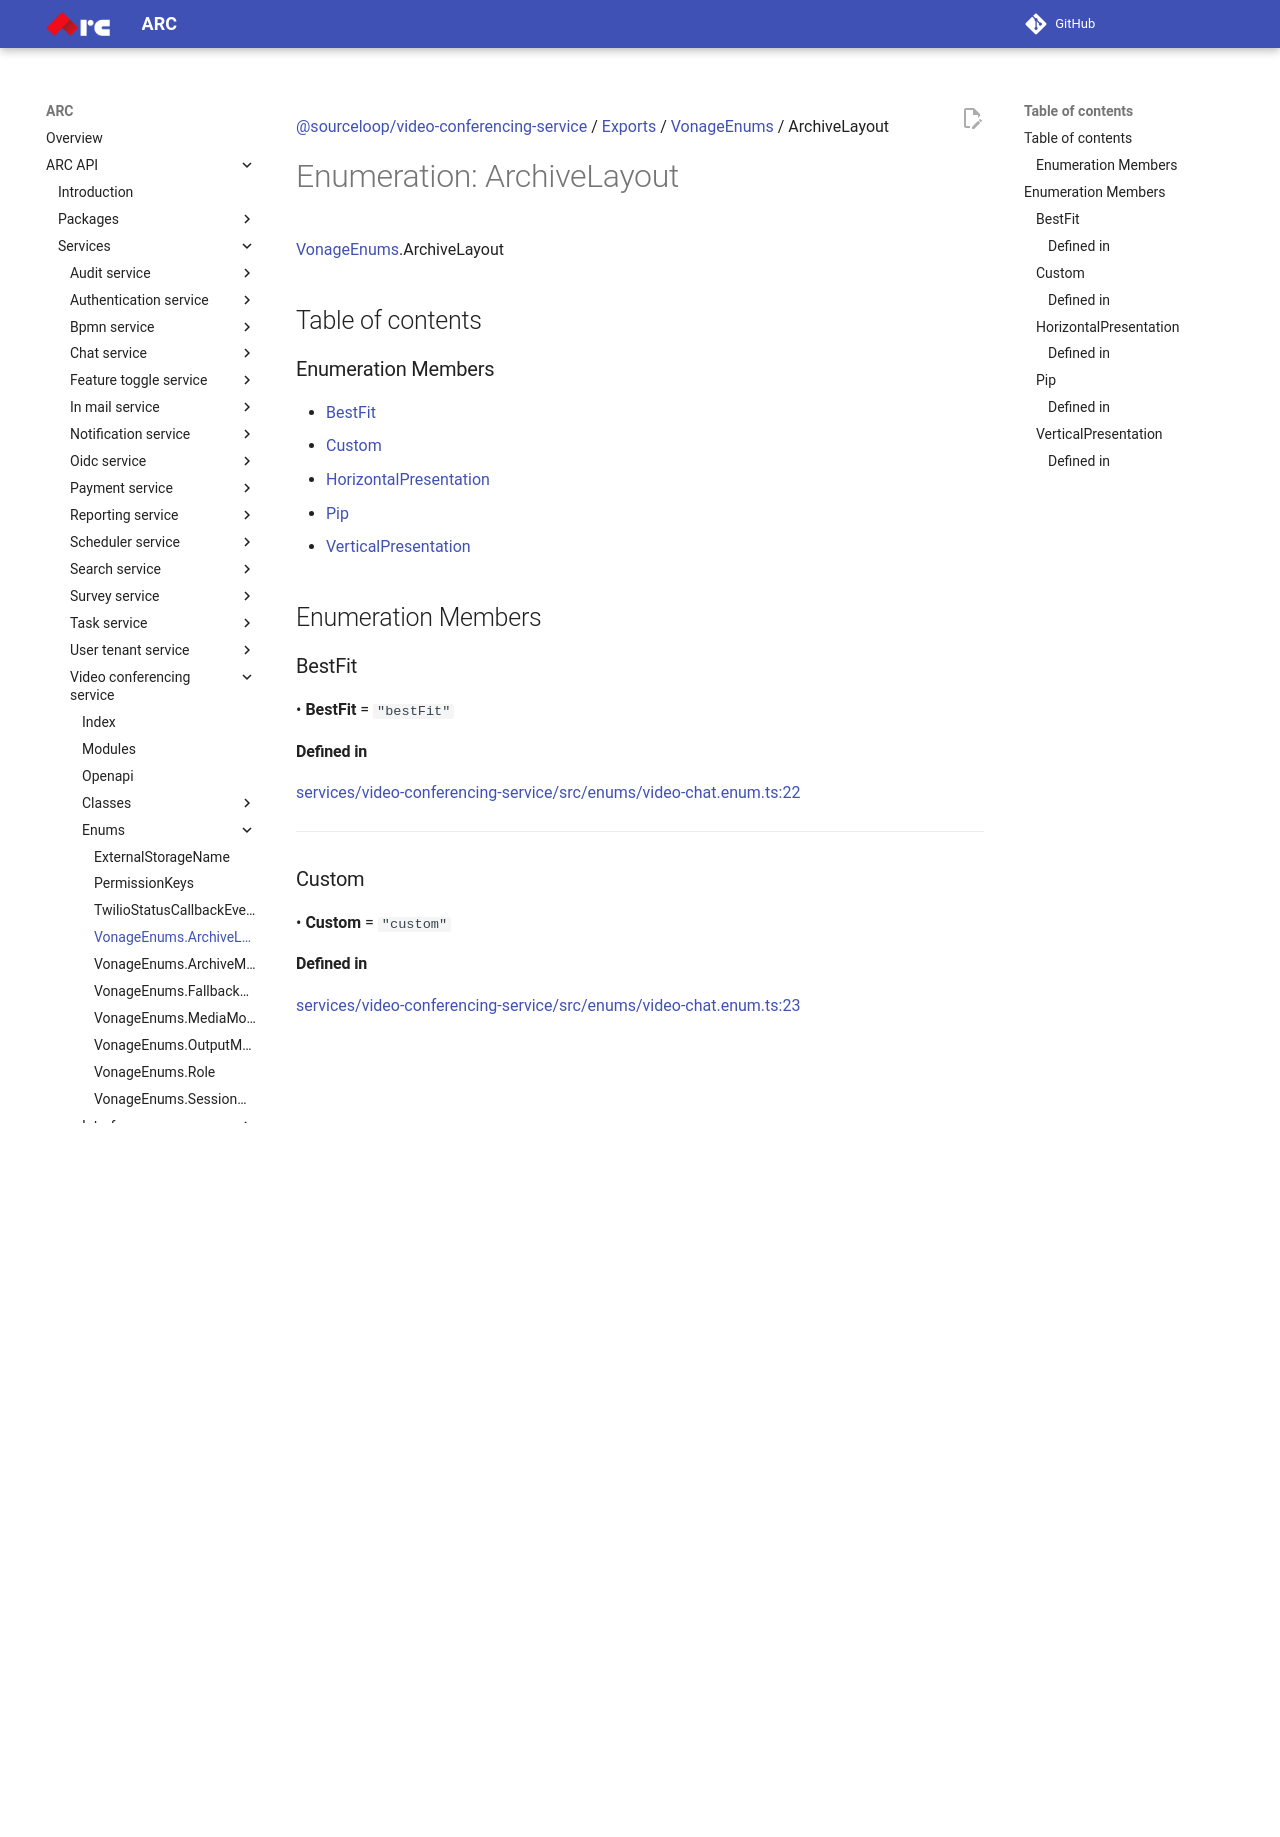

repository: sourcefuse/arc-docs · page: arc-api-docs/services/video-conferencing-service/enums/VonageEnums.ArchiveLayout/index.html · generator: mkdocs

[@sourceloop/video-conferencing-service](../README.md) / [Exports](../modules.md) / [VonageEnums](../modules/VonageEnums.md) / ArchiveLayout

# Enumeration: ArchiveLayout

[VonageEnums](../modules/VonageEnums.md).ArchiveLayout

## Table of contents

### Enumeration Members

- [BestFit](VonageEnums.ArchiveLayout.md#bestfit)
- [Custom](VonageEnums.ArchiveLayout.md#custom)
- [HorizontalPresentation](VonageEnums.ArchiveLayout.md#horizontalpresentation)
- [Pip](VonageEnums.ArchiveLayout.md#pip)
- [VerticalPresentation](VonageEnums.ArchiveLayout.md#verticalpresentation)

## Enumeration Members

### BestFit

• **BestFit** = ``"bestFit"``

#### Defined in

[services/video-conferencing-service/src/enums/video-chat.enum.ts:22](https://github.com/sourcefuse/loopback4-microservice-catalog/blob/eb9d4d57/services/video-conferencing-service/src/enums/video-chat.enum.ts#L22)

___

### Custom

• **Custom** = ``"custom"``

#### Defined in

[services/video-conferencing-service/src/enums/video-chat.enum.ts:23](https://github.com/sourcefuse/loopback4-microservice-catalog/blob/eb9d4d57/services/video-conferencing-service/src/enums/video-chat.enum.ts#L23)

___

### HorizontalPresentation

• **HorizontalPresentation** = ``"horizontalPresentation"``

#### Defined in

[services/video-conferencing-service/src/enums/video-chat.enum.ts:24](https://github.com/sourcefuse/loopback4-microservice-catalog/blob/eb9d4d57/services/video-conferencing-service/src/enums/video-chat.enum.ts#L24)

___

### Pip

• **Pip** = ``"pip"``

#### Defined in

[services/video-conferencing-service/src/enums/video-chat.enum.ts:25](https://github.com/sourcefuse/loopback4-microservice-catalog/blob/eb9d4d57/services/video-conferencing-service/src/enums/video-chat.enum.ts#L25)

___

### VerticalPresentation

• **VerticalPresentation** = ``"verticalPresentation"``

#### Defined in

[services/video-conferencing-service/src/enums/video-chat.enum.ts:26](https://github.com/sourcefuse/loopback4-microservice-catalog/blob/eb9d4d57/services/video-conferencing-service/src/enums/video-chat.enum.ts#L26)
